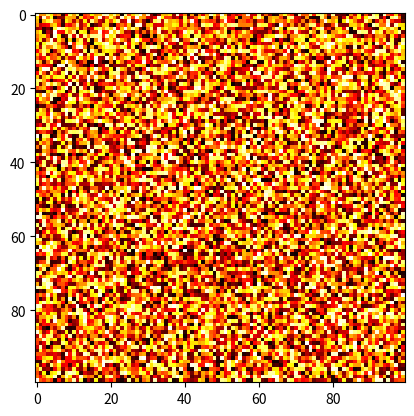

Here is the Python script that generated this plot: (Note: this script raises an exception after producing the figure.)
import matplotlib.pyplot as plt
import numpy as np

'''以下是一个使用 imsave() 方法保存图像的简单实例：'''
# 创建一个二维的图像数据
img_data = np.random.random((100, 100))

# 显示图像
plt.imshow(img_data, cmap='hot')
plt.show()

# 保存图像到磁盘上
plt.imsave('images/matplotlib/保存图片1.png', img_data, cmap='hot')

'''以下实例演示了如何使用 imsave() 方法将一个灰度图像和一幅彩色图像保存到当前目录上：'''
# 创建一幅灰度图像
img_gray = np.random.random((100, 100))

# 创建一幅彩色图像
img_color = np.random.random((100, 100, 3))

# 显示灰度图像
plt.imshow(img_gray, cmap='gray')
plt.show()


# 保存灰度图像到磁盘上
plt.imsave('images/matplotlib/保存图片2.png', img_gray, cmap='gray')

# 显示彩色图像
plt.imshow(img_color)
plt.show()

# 保存彩色图像到磁盘上
plt.imsave('images/matplotlib/保存图片3.jpg', img_color)
